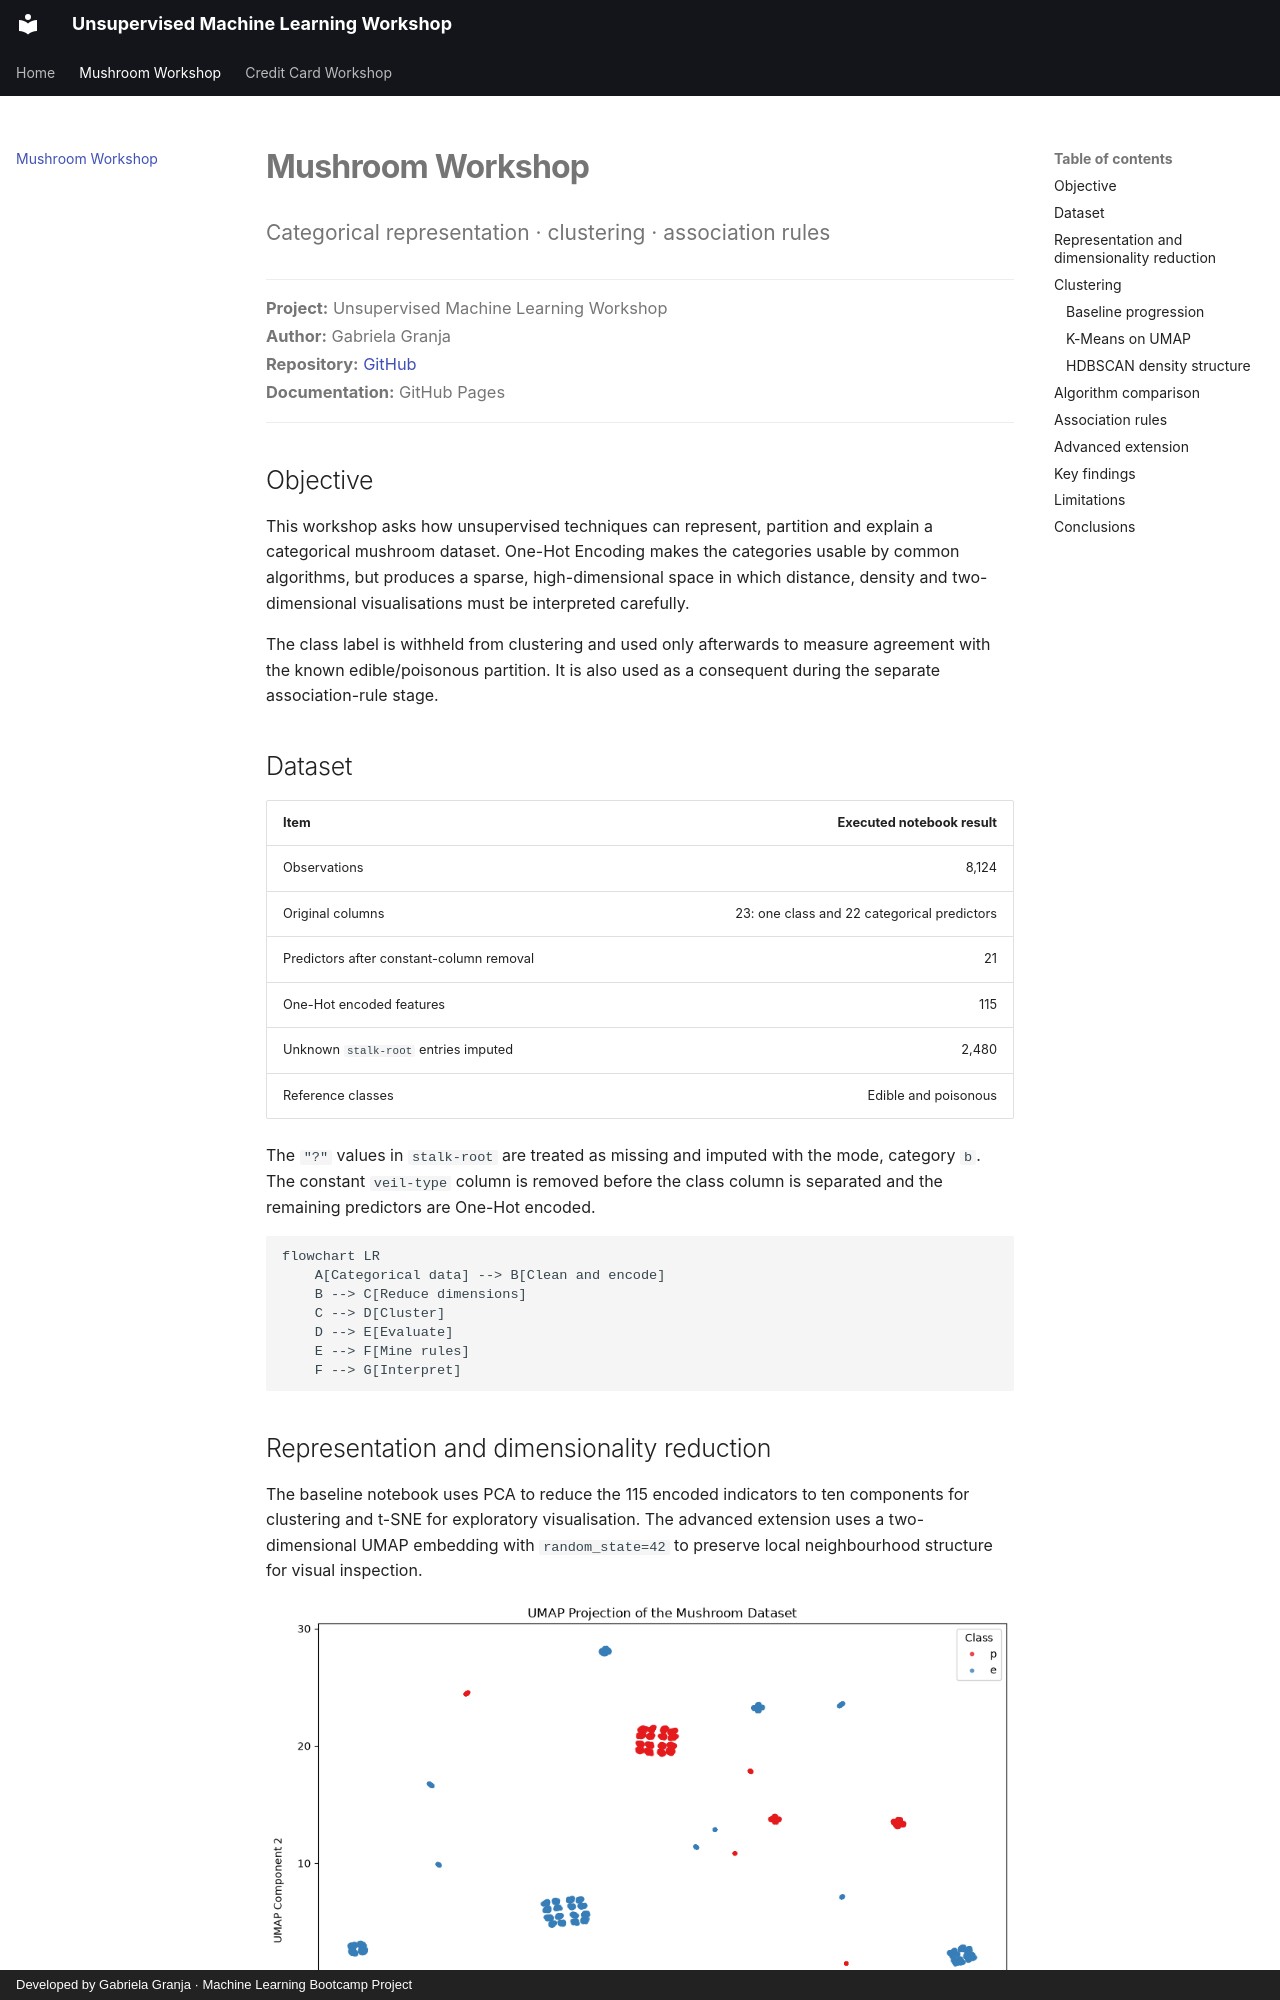

repository: Bootcamp-IA-MAD-P7/unsupervised-ml-workshop · page: mushroom/index.html · generator: mkdocs · copyright: Developed by Gabriela Granja · Machine Learning Bootcamp Project

# Mushroom Workshop

<p class="study-lede">Categorical representation · clustering · association rules</p>

<div class="project-meta">
<strong>Project:</strong> Unsupervised Machine Learning Workshop<br>
<strong>Author:</strong> Gabriela Granja<br>
<strong>Repository:</strong> <a href="https://github.com/Bootcamp-IA-MAD-P7/unsupervised-ml-workshop">GitHub</a><br>
<strong>Documentation:</strong> GitHub Pages
</div>

## Objective

This workshop asks how unsupervised techniques can represent, partition and
explain a categorical mushroom dataset. One-Hot Encoding makes the categories
usable by common algorithms, but produces a sparse, high-dimensional space in
which distance, density and two-dimensional visualisations must be interpreted
carefully.

The class label is withheld from clustering and used only afterwards to measure
agreement with the known edible/poisonous partition. It is also used as a
consequent during the separate association-rule stage.

## Dataset

| Item | Executed notebook result |
|---|---:|
| Observations | 8,124 |
| Original columns | 23: one class and 22 categorical predictors |
| Predictors after constant-column removal | 21 |
| One-Hot encoded features | 115 |
| Unknown `stalk-root` entries imputed | 2,480 |
| Reference classes | Edible and poisonous |

The `"?"` values in `stalk-root` are treated as missing and imputed with the
mode, category `b`. The constant `veil-type` column is removed before the class
column is separated and the remaining predictors are One-Hot encoded.

```mermaid
flowchart LR
    A[Categorical data] --> B[Clean and encode]
    B --> C[Reduce dimensions]
    C --> D[Cluster]
    D --> E[Evaluate]
    E --> F[Mine rules]
    F --> G[Interpret]
```
